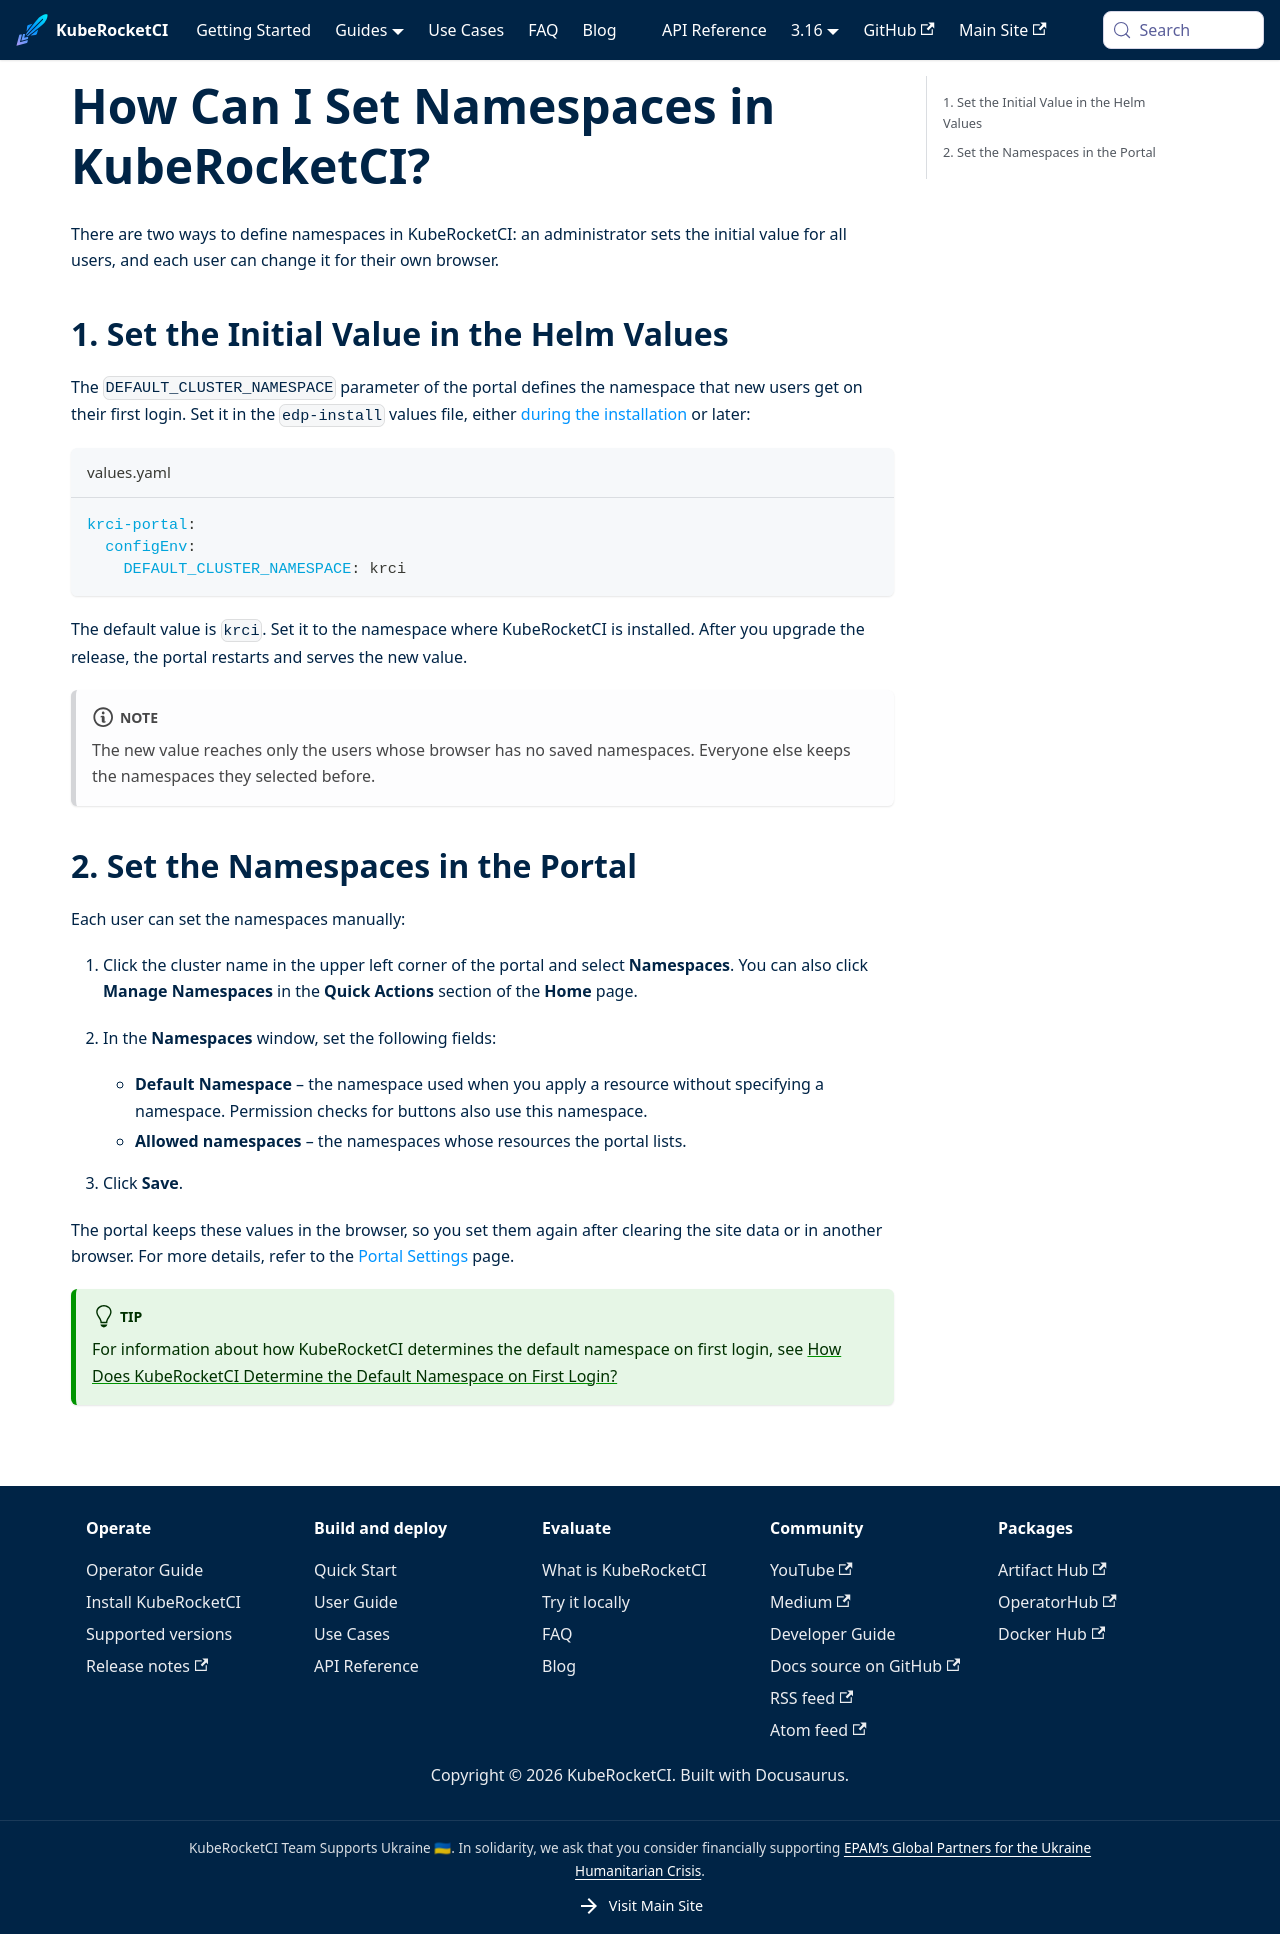

repository: KubeRocketCI/docs · page: faq/how-to/devops/set-namespaces-kuberocketci.html · generator: docusaurus

# How Can I Set Namespaces in KubeRocketCI?

<head>
  <link rel="canonical" href="https://docs.kuberocketci.io/faq/how-to/devops/set-namespaces-kuberocketci" />
</head>

There are two ways to define namespaces in KubeRocketCI: an administrator sets the initial value for all users, and each user can change it for their own browser.

## 1. Set the Initial Value in the Helm Values

The `DEFAULT_CLUSTER_NAMESPACE` parameter of the portal defines the namespace that new users get on their first login. Set it in the `edp-install` values file, either [during the installation](/docs/operator-guide/install-kuberocketci) or later:

```yaml title="values.yaml"
krci-portal:
  configEnv:
    DEFAULT_CLUSTER_NAMESPACE: krci
```

The default value is `krci`. Set it to the namespace where KubeRocketCI is installed. After you upgrade the release, the portal restarts and serves the new value.

:::note
The new value reaches only the users whose browser has no saved namespaces. Everyone else keeps the namespaces they selected before.
:::

## 2. Set the Namespaces in the Portal

Each user can set the namespaces manually:

1. Click the cluster name in the upper left corner of the portal and select **Namespaces**. You can also click **Manage Namespaces** in the **Quick Actions** section of the **Home** page.

2. In the **Namespaces** window, set the following fields:

    * **Default Namespace** – the namespace used when you apply a resource without specifying a namespace. Permission checks for buttons also use this namespace.
    * **Allowed namespaces** – the namespaces whose resources the portal lists.

3. Click **Save**.

The portal keeps these values in the browser, so you set them again after clearing the site data or in another browser. For more details, refer to the [Portal Settings](/docs/user-guide/portal-settings#manage-namespaces) page.

:::tip
For information about how KubeRocketCI determines the default namespace on first login, see [How Does KubeRocketCI Determine the Default Namespace on First Login?](/faq/how-to/devops/determine-default-namespace-first-login)
:::
